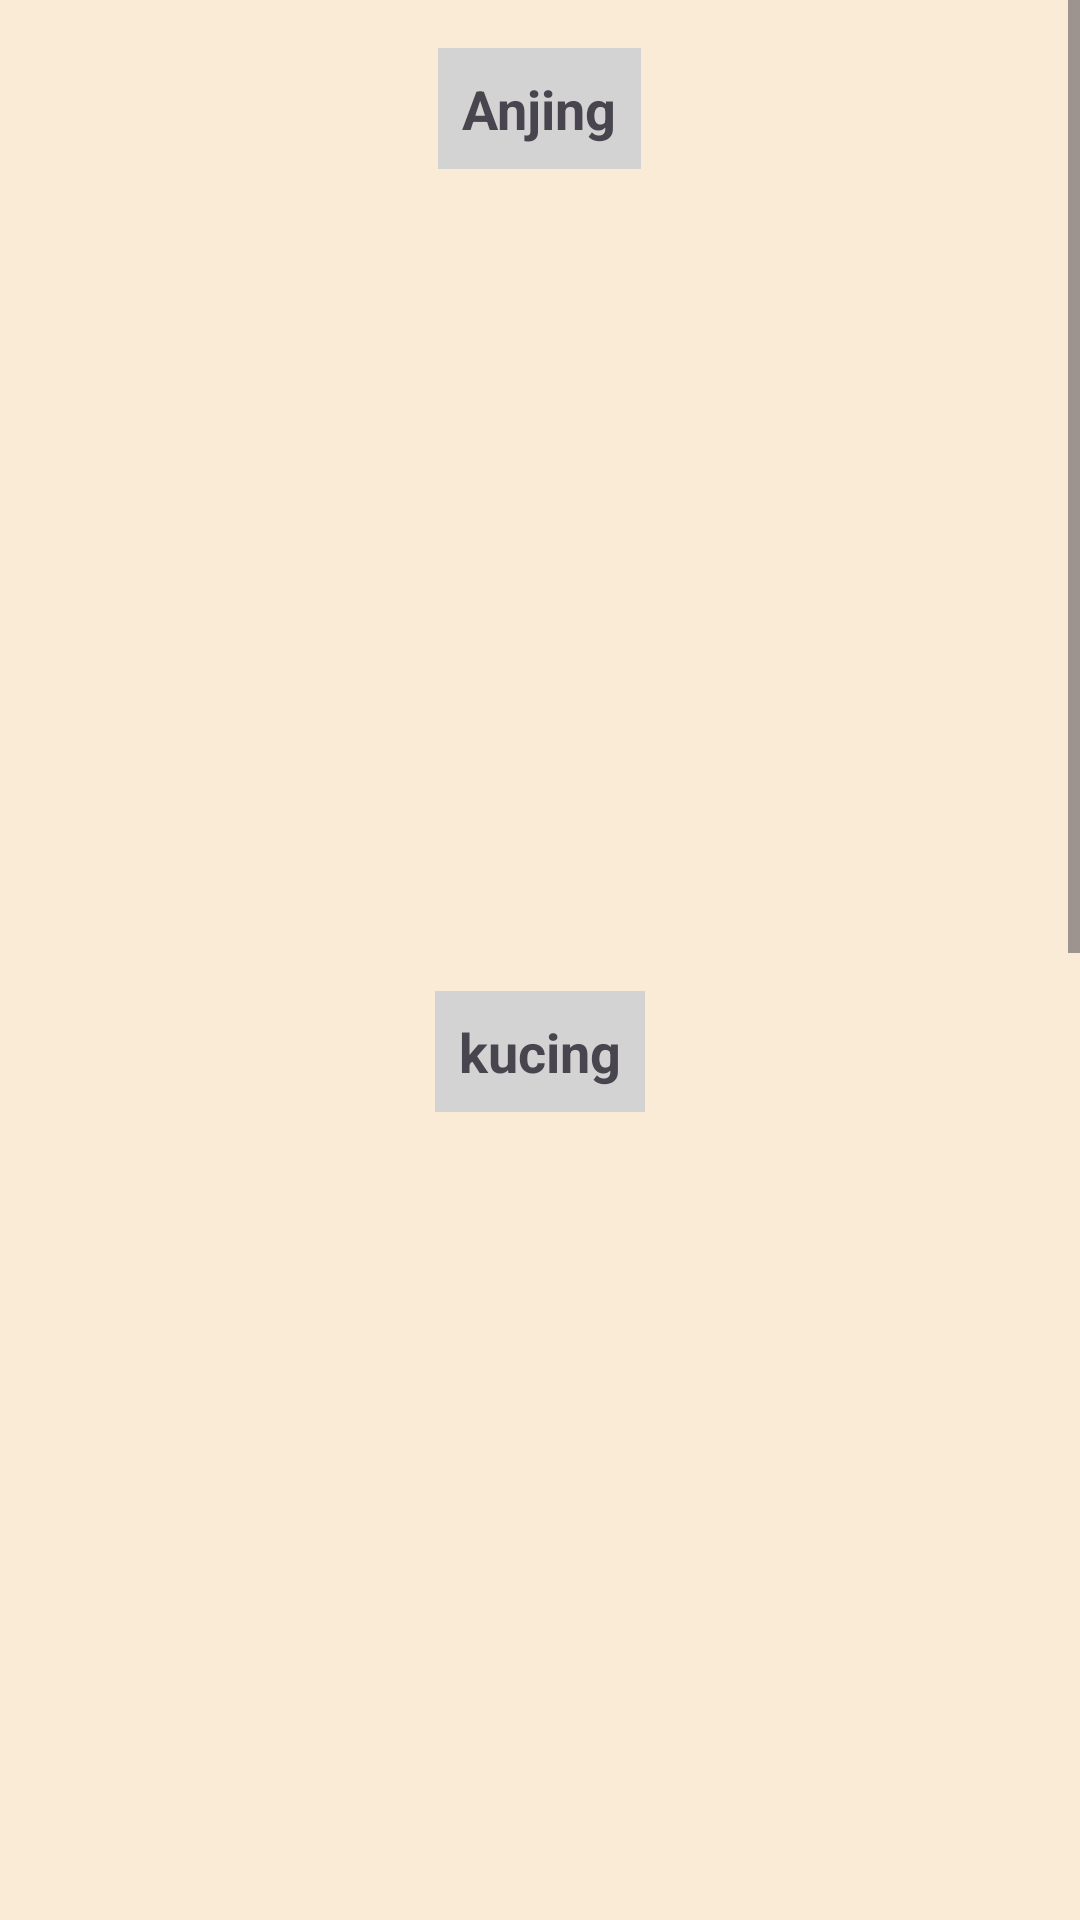

Layout XML and referenced resources for this Android screen:
<!-- AndroidManifest.xml: application theme Theme.Uaspb -->
<!-- res/layout/fragment_galeri.xml -->
<?xml version="1.0" encoding="utf-8"?>
<ScrollView xmlns:android="http://schemas.android.com/apk/res/android"
    android:layout_width="match_parent"
    android:layout_height="match_parent"
    android:background="#FAEBD7">

    <LinearLayout
        android:layout_width="match_parent"
        android:layout_height="wrap_content"
        android:orientation="vertical"
        android:padding="16dp">

        
        <LinearLayout
            android:layout_width="match_parent"
            android:layout_height="wrap_content"
            android:orientation="vertical"
            android:gravity="center_horizontal"
            android:layout_marginBottom="16dp">

            <TextView
                android:layout_width="wrap_content"
                android:layout_height="wrap_content"
                android:text="Anjing"
                android:textSize="18sp"
                android:textStyle="bold"
                android:padding="8dp"
                android:background="#D3D3D3"
                android:gravity="center" />

            <ImageView
                android:id="@+id/image_anjing"
                android:layout_width="250dp"
                android:layout_height="250dp"
                android:src="@drawable/home02"
                android:layout_marginTop="8dp"
                android:contentDescription="Anjing" />
        </LinearLayout>

        
        <LinearLayout
            android:layout_width="match_parent"
            android:layout_height="wrap_content"
            android:orientation="vertical"
            android:gravity="center_horizontal"
            android:layout_marginBottom="16dp">

            <TextView
                android:layout_width="wrap_content"
                android:layout_height="wrap_content"
                android:text="kucing"
                android:textSize="18sp"
                android:textStyle="bold"
                android:padding="8dp"
                android:background="#D3D3D3"
                android:gravity="center" />

            <ImageView
                android:id="@+id/image_kucing"
                android:layout_width="250dp"
                android:layout_height="250dp"
                android:src="@drawable/home02"
                android:layout_marginTop="8dp"
                android:contentDescription="Kucing" />
        </LinearLayout>

        
        <LinearLayout
            android:layout_width="match_parent"
            android:layout_height="wrap_content"
            android:orientation="vertical"
            android:gravity="center_horizontal"
            android:layout_marginBottom="16dp">

            <TextView
                android:layout_width="wrap_content"
                android:layout_height="wrap_content"
                android:text="Hamster"
                android:textSize="18sp"
                android:textStyle="bold"
                android:padding="8dp"
                android:background="#D3D3D3"
                android:gravity="center" />

            <ImageView
                android:id="@+id/image_hamster"
                android:layout_width="250dp"
                android:layout_height="250dp"
                android:src="@drawable/home02"
                android:layout_marginTop="8dp"
                android:contentDescription="Hamster" />
        </LinearLayout>

        
        <LinearLayout
            android:layout_width="match_parent"
            android:layout_height="wrap_content"
            android:orientation="vertical"
            android:gravity="center_horizontal"
            android:layout_marginBottom="16dp">

            <TextView
                android:layout_width="wrap_content"
                android:layout_height="wrap_content"
                android:text="Sugar Glider"
                android:textSize="18sp"
                android:textStyle="bold"
                android:padding="8dp"
                android:background="#D3D3D3"
                android:gravity="center" />

            <ImageView
                android:id="@+id/image_sugar_glider"
                android:layout_width="250dp"
                android:layout_height="250dp"
                android:src="@drawable/home02"
                android:layout_marginTop="8dp"
                android:contentDescription="Sugar Glider" />
        </LinearLayout>

    </LinearLayout>
</ScrollView>
<!-- resources referenced by this layout -->
<resources>
  <style name="Theme.Uaspb" parent="Base.Theme.Uaspb" />
  <style name="Base.Theme.Uaspb" parent="Theme.Material3.DayNight.NoActionBar">
          
          
      </style>
</resources>
